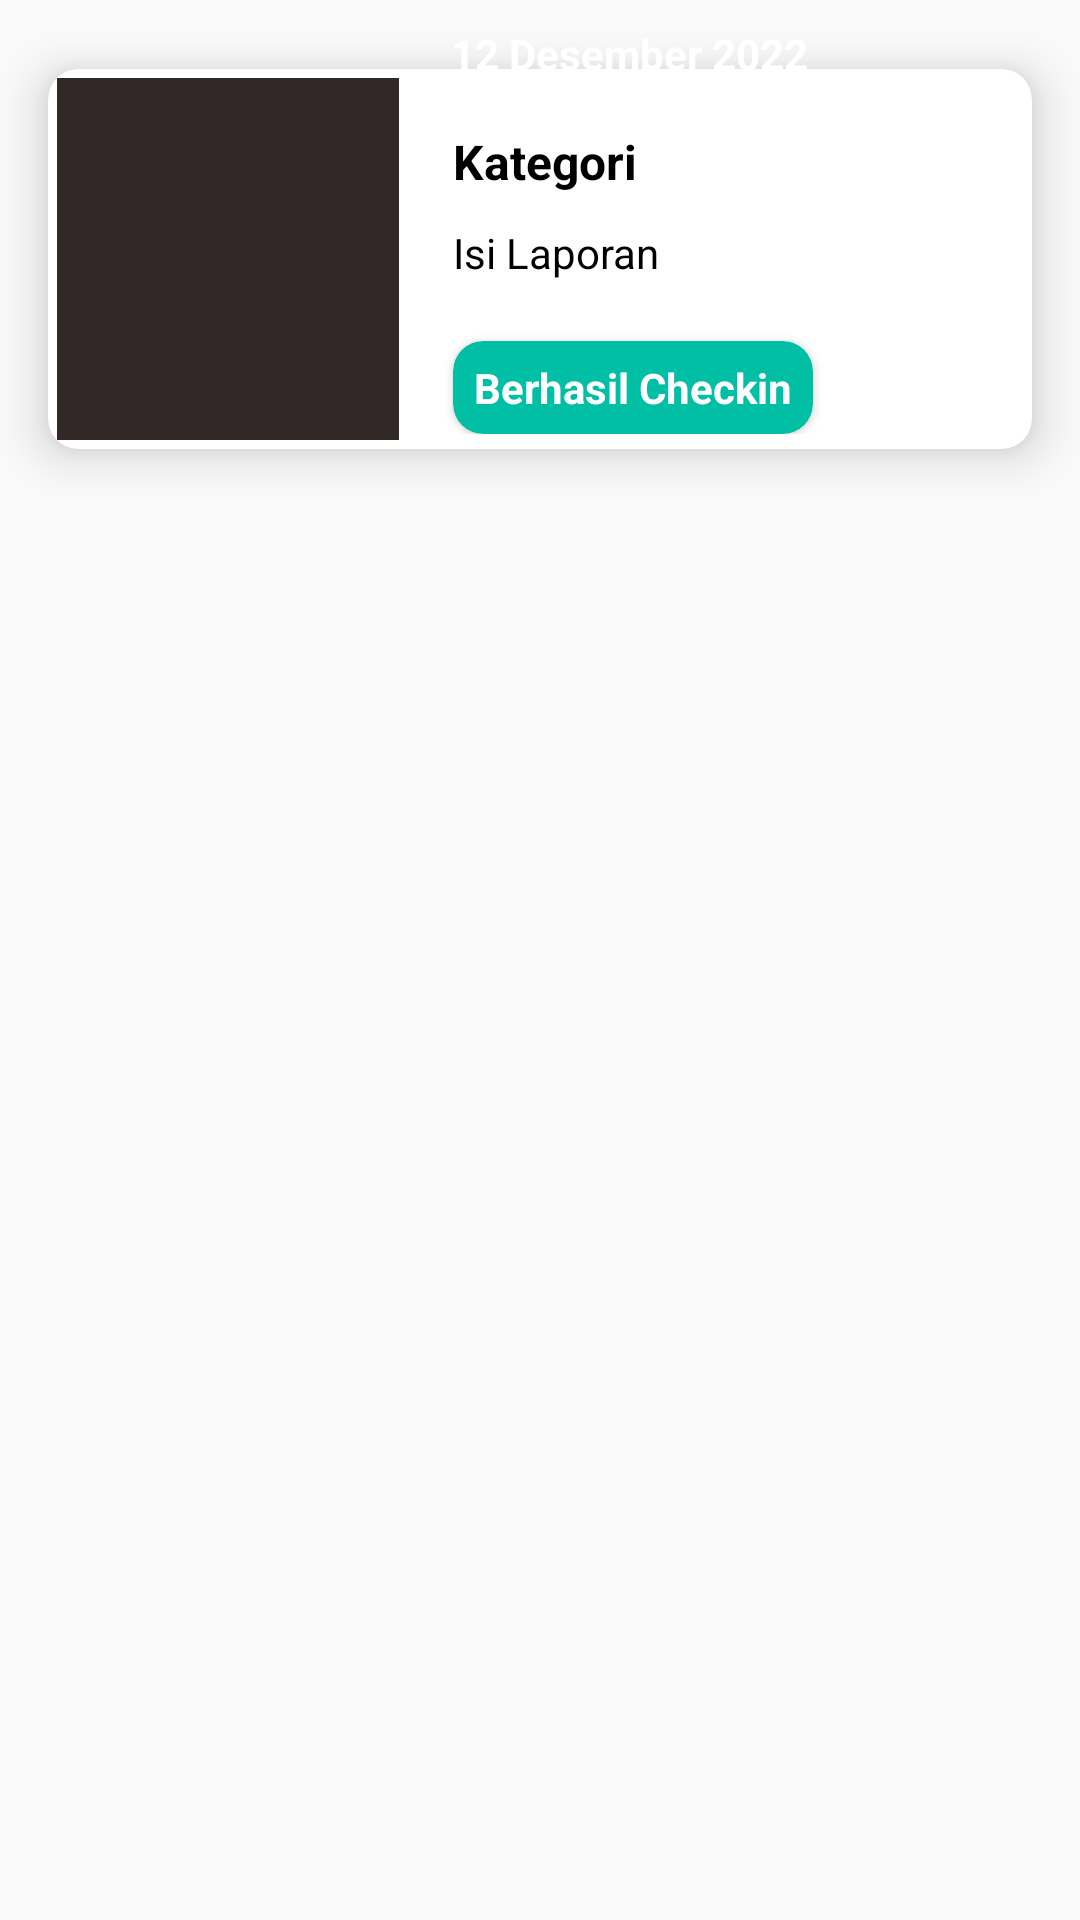

The Android layout XML behind this screen, and the referenced resources:
<!-- AndroidManifest.xml: application theme Theme.BukitAsam -->
<!-- res/layout/recent_layout.xml -->
<?xml version="1.0" encoding="utf-8"?>
<RelativeLayout xmlns:android="http://schemas.android.com/apk/res/android"
    xmlns:app="http://schemas.android.com/apk/res-auto"
    xmlns:tools="http://schemas.android.com/tools"
    android:layout_width="match_parent"
    android:layout_height="wrap_content">

    <FrameLayout
        android:layout_width="match_parent"
        android:layout_height="wrap_content"
        android:layout_marginTop="3dp">

        <RelativeLayout
            android:layout_width="match_parent"
            android:layout_height="wrap_content">

            <androidx.cardview.widget.CardView
                android:id="@+id/cv_recent"
                android:layout_width="match_parent"
                android:layout_height="wrap_content"
                android:layout_marginStart="3dp"
                android:layout_marginTop="2dp"
                android:layout_marginEnd="3dp"
                android:layout_marginBottom="5dp"
                app:cardCornerRadius="10dp"
                app:cardElevation="10dp"
                app:cardUseCompatPadding="true">

                <LinearLayout
                    android:layout_width="match_parent"
                    android:layout_height="match_parent"
                    android:layout_marginStart="120dp"
                    android:layout_marginTop="15dp"
                    android:orientation="vertical"
                    android:padding="5dp">

                    <TextView
                        android:id="@+id/tv_lokasi"
                        android:layout_width="match_parent"
                        android:layout_height="wrap_content"
                        android:layout_marginStart="10dp"
                        android:text="Kategori"
                        android:textColor="@android:color/black"
                        android:textSize="16sp"
                        android:textStyle="bold" />

                    <TextView
                        android:id="@+id/tv_nama"
                        android:layout_width="match_parent"
                        android:layout_height="wrap_content"
                        android:layout_marginStart="10dp"
                        android:layout_marginTop="10dp"
                        android:text="Isi Laporan"
                        android:ellipsize="end"
                        android:maxLines="2"
                        android:textColor="@android:color/black"
                        android:textSize="14sp" />

                    <androidx.cardview.widget.CardView
                        android:id="@+id/card"
                        android:layout_width="120dp"
                        android:layout_height="wrap_content"
                        app:cardCornerRadius="10dp"
                        android:layout_marginStart="10dp"
                        android:layout_marginTop="20dp"
                        app:cardBackgroundColor="@color/green">
                        <TextView
                            android:id="@+id/tv_status"
                            android:layout_width="match_parent"
                            android:layout_height="wrap_content"
                            android:gravity="center"
                            android:padding="6dp"
                            android:text="Berhasil Checkin"
                            android:textColor="#FFFFFF"
                            android:textStyle="bold" />
                    </androidx.cardview.widget.CardView>

                </LinearLayout>

                <LinearLayout
                    android:layout_width="120dp"
                    android:layout_height="match_parent"
                    android:layout_gravity="start|center"
                    android:gravity="center">


                    <ImageView
                        android:id="@+id/tv_img"
                        android:layout_width="match_parent"
                        android:layout_height="match_parent"
                        android:layout_weight="1"
                        android:padding="3dp"
                        android:src="#322828" />
                </LinearLayout>

            </androidx.cardview.widget.CardView>

        </RelativeLayout>

        <LinearLayout
            android:layout_width="150dp"
            android:layout_height="30dp"
            android:layout_gravity="top|center"
            android:layout_marginStart="30dp"
            android:background="@drawable/bg_date"
            android:gravity="center">

            <TextView
                android:id="@+id/tv_tanggal"
                android:layout_width="wrap_content"
                android:layout_height="wrap_content"
                android:layout_gravity="center"
                android:text="12 Desember 2022"
                android:textColor="@android:color/white"
                android:textStyle="bold"/>

        </LinearLayout>

    </FrameLayout>

</RelativeLayout>

































<!-- resources referenced by this layout -->
<resources>
  <color name="black">#FF000000</color>
  <color name="green">#00bfa5</color>
  <style name="Theme.BukitAsam" parent="Theme.AppCompat.Light">
          
          <item name="colorPrimary">@color/colorPrimary</item>
          <item name="colorPrimaryVariant">@color/primary_color</item>
          <item name="colorOnPrimary">@color/white</item>
          
          <item name="colorSecondary">@color/teal_200</item>
          <item name="colorSecondaryVariant">@color/teal_700</item>
          <item name="colorOnSecondary">@color/black</item>
          
          <item name="android:statusBarColor" tools:targetApi="l">?attr/colorPrimaryVariant</item>
          
      </style>
  <color name="colorPrimary">#FF9800</color>
  <color name="primary_color">#CA965C</color>
  <color name="white">#FFFFFFFF</color>
  <color name="teal_200">#FF03DAC5</color>
  <color name="teal_700">#FF018786</color>
</resources>
